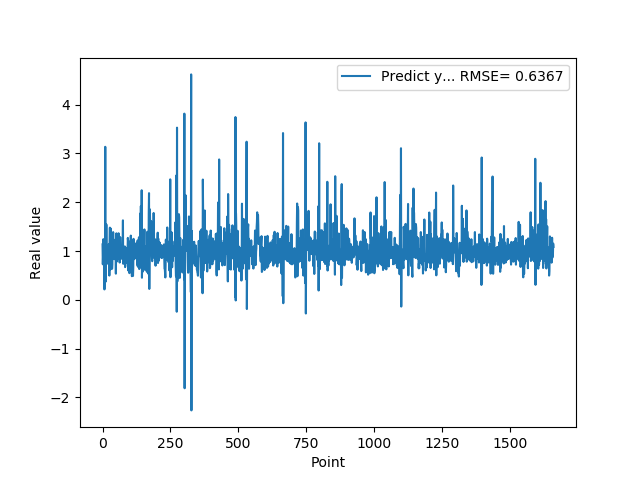

Data behind this chart, as committed beside it:
1.074290990829999792e+00, 1.137738080483506220e+00
9.521890282630000035e-01, 7.288855729535410610e-01
9.879170060160000766e-01, 9.056262905807566099e-01
1.011654973029999960e+00, 1.244334723389704855e+00
0.000000000000000000e+00, 1.070075615098200927e+00
7.643579840659999736e-01, 1.148816080799214712e+00
7.788103222849999119e-01, 1.120380941249312867e+00
3.306220054629999794e+00, 2.143669242551047016e-01
1.055441975589999970e+00, 7.402978183451877081e-01
7.543110251430000801e-01, 4.807810030183727323e-01
7.915459871289999283e-01, 3.136845836289978262e+00
1.409499049189999909e+00, 3.706982385855270845e-01
8.875439763070001042e-01, 7.987023838128420872e-01
6.401469707490000660e-01, 9.078471161761881847e-01
5.082880258560000808e-01, 1.546138136246601347e+00
8.640019893649999450e-01, 9.878797267798664627e-01
5.725920200349999822e-01, 7.850673330261622729e-01
8.469420075419999971e-01, 7.419969896392605291e-01
9.181020259860001032e-01, 1.085940731180629726e+00
7.976629734039999420e-01, 7.910636071605758879e-01
9.608020186419998776e-01, 1.040333200095350241e+00
9.555831551549999192e-01, 1.099153858811579232e+00
3.470349907879999862e-01, 9.485513638051897845e-01
9.546210169789999256e-01, 1.142901888988838932e+00
1.293938040730000072e+00, 1.096733216905190877e+00
5.251880288119999962e-01, 4.982477222040271325e-01
4.773890078070000542e-01, 1.128179271394774474e+00
1.275226235389999907e+00, 1.480163623717372312e+00
8.723750114439999814e-01, 6.158330272447304354e-01
8.355640172959999390e-01, 6.409634326151461003e-01
7.321749925609999377e-01, 1.462725230303996149e+00
7.640249729160000225e-01, 1.013678992787373057e+00
4.072830080990000323e-01, 9.783031103680126517e-01
4.752210080619999610e-01, 9.405742404450552208e-01
8.781340122220000488e-01, 9.802686979437996717e-01
7.414129972460000717e-01, 6.372721001182081180e-01
1.258002042770000051e+00, 7.263170767313366083e-01
1.069700956339999953e+00, 1.092175465139805235e+00
7.274609804150000691e-01, 9.051957279724313077e-01
7.892770171170000459e-01, 1.388826131049278434e+00
6.237750053410000550e-01, 1.169027623999378429e+00
6.914690136910000007e-01, 8.606911509755141854e-01
8.557710051540000640e-01, 9.737038341986313794e-01
7.093830108640000187e-01, 8.341234681180987875e-01
1.014547944070000041e+00, 9.106562310328154553e-01
1.115731000900000103e+00, 1.052979430209087797e+00
4.182830154900000208e-01, 8.753775038640395634e-01
1.002280950550000105e+00, 1.190524113556476360e+00
1.218860983849999968e+00, 1.239917493313102970e+00
1.143296003339999922e+00, 5.374387375785951715e-01
6.528189778330000248e-01, 1.122197360677167799e+00
6.746559739110000731e-01, 1.363763495082148891e+00
6.009536385540000802e-01, 1.228879833816254541e+00
6.694570183749999348e-01, 7.874103089510451348e-01
6.538079977039999990e-01, 8.725542613844537998e-01
7.814120054240000224e-01, 8.452874487159288686e-01
1.206303954120000022e+00, 9.037655684197706263e-01
8.469259738919999725e-01, 8.578770937247717221e-01
8.286409974099999687e-01, 9.671012633792978042e-01
6.482390165329999787e-01, 1.365111555804834120e+00
5.623700022700000023e-01, 9.801702520003674479e-01
... 1,599 more rows
